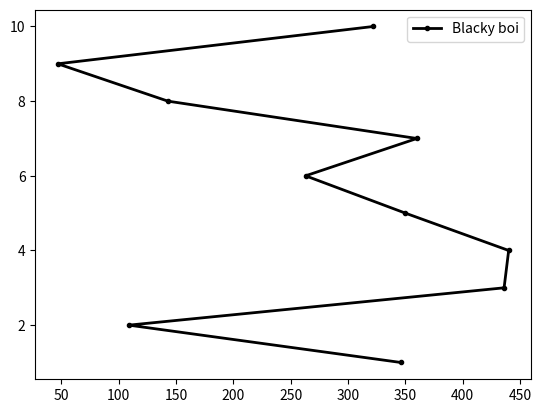

Write the Python code that produced this figure.
import numpy as np
import matplotlib.pyplot as plt

a = np.random.randint(1,500, (10))
b = np.arange(1,11)


plt.plot(a,b, alpha = 1, antialiased = 'True', color = 'Black', label = 'Blacky boi', linestyle = "-", linewidth = 2, marker = '.')

plt.legend()